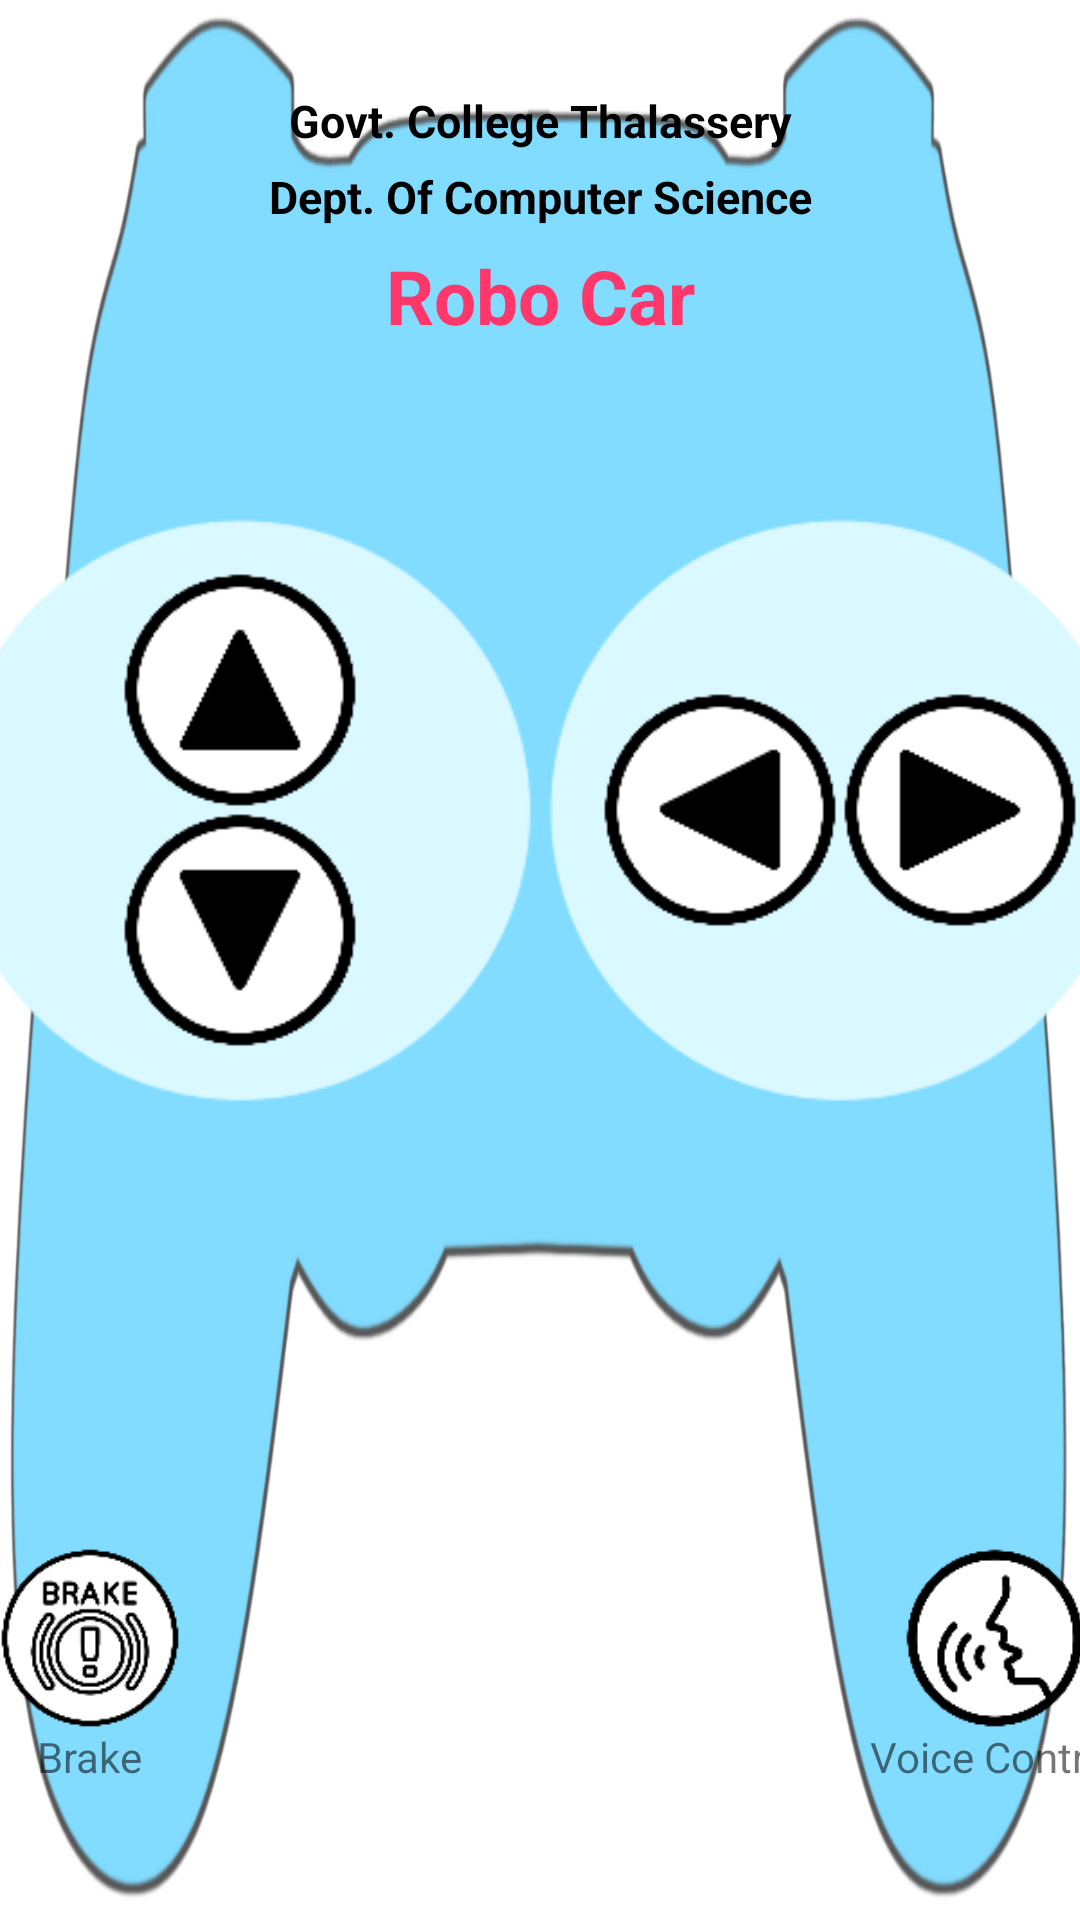

Produce the Android XML layout that renders to this screen, including the resource entries it uses.
<!-- AndroidManifest.xml: application theme AppTheme -->
<!-- res/layout/main.xml -->
<?xml version="1.0" encoding="utf-8"?>
<LinearLayout
	xmlns:android="http://schemas.android.com/apk/res/android"
	xmlns:app="http://schemas.android.com/apk/res-auto"
	android:layout_width="match_parent"
	android:layout_height="match_parent"
	android:gravity="center"
	android:background="#ffffff">

	<RelativeLayout
		android:layout_width="match_parent"
		android:layout_height="match_parent"
		android:background="@drawable/joystick">

		<LinearLayout
			android:layout_width="match_parent"
			android:layout_height="match_parent"
			android:layout_margin="10dp"
			android:orientation="vertical"
			android:layout_marginBottom="20dp"
			android:layout_marginTop="30dp"
			android:background="@null"
			android:padding="10dp"
			android:layout_gravity="center_horizontal|top"
			android:gravity="top|center_horizontal">

			<TextView
				android:layout_width="match_parent"
				android:layout_height="wrap_content"
				android:gravity="center"
				android:text="Govt. College Thalassery"
				android:textSize="15sp"
				android:textStyle="bold"
				android:layout_marginTop="10dp"
				android:layout_marginBottom="5dp"
				android:textColor="#000000"/>

			<TextView
				android:layout_width="match_parent"
				android:layout_height="wrap_content"
				android:gravity="center"
				android:text="Dept. Of Computer Science"
				android:textSize="15sp"
				android:textStyle="bold"
				android:layout_marginBottom="6dp"
				android:textColor="#000000"/>

			<TextView
				android:layout_width="match_parent"
				android:layout_height="wrap_content"
				android:gravity="center"
				android:text="Robo Car"
				android:textSize="25sp"
				android:textStyle="bold"
				android:textColor="#FF376B"
				android:elevation="100dp"/>

		</LinearLayout>

		<LinearLayout
			android:orientation="horizontal"
			android:layout_width="match_parent"
			android:layout_height="match_parent"
			android:gravity="center">

			<RelativeLayout
				android:layout_width="wrap_content"
				android:layout_height="match_parent"
				android:layout_marginLeft="50dp"
				android:layout_marginBottom="30dp">

				<LinearLayout
					android:orientation="vertical"
					android:layout_width="wrap_content"
					android:layout_height="match_parent"
					android:gravity="bottom|center_horizontal"
					android:layout_gravity="center"
					android:layout_marginBottom="0dp"
					android:layout_marginLeft="20dp">

					<Button
						android:id="@+id/btn_brake"
						android:layout_width="60dp"
						android:layout_height="60dp"
						android:gravity="center"
						android:background="@drawable/brake_btn"/>

					<TextView
						android:layout_width="wrap_content"
						android:layout_height="wrap_content"
						android:text="Brake"/>

				</LinearLayout>

				<LinearLayout
					android:layout_width="wrap_content"
					android:layout_height="match_parent"
					android:gravity="center">

					<LinearLayout
						android:background="@drawable/circle"
						android:orientation="vertical"
						android:layout_width="200dp"
						android:layout_height="200dp"
						android:layout_gravity="center"
						android:gravity="center"
						android:layout_marginBottom="20dp">

						<Button
							android:id="@+id/btn_forward"
							android:layout_width="80dp"
							android:layout_height="80dp"
							android:text=""
							android:textSize="25sp"
							android:textStyle="bold"
							android:background="@drawable/forward_btn"/>

						<Button
							android:id="@+id/btn_backward"
							android:layout_width="80dp"
							android:layout_height="80dp"
							android:text=""
							android:textSize="25sp"
							android:textStyle="bold"
							android:background="@drawable/backward_btn"/>

					</LinearLayout>

				</LinearLayout>

			</RelativeLayout>

			<RelativeLayout
				android:orientation="vertical"
				android:layout_width="wrap_content"
				android:layout_height="match_parent"
				android:layout_weight="1"
				android:gravity="center">

				<LinearLayout
					android:orientation="vertical"
					android:layout_width="match_parent"
					android:layout_height="match_parent"
					android:gravity="center"
					android:layout_gravity="center"
					android:layout_marginBottom="20dp"
					android:layout_marginTop="20dp">

					<LinearLayout
						android:orientation="vertical"
						android:layout_width="wrap_content"
						android:layout_height="wrap_content"
						android:layout_marginBottom="50dp"
						android:gravity="center">

						<TextView
							android:layout_width="wrap_content"
							android:layout_height="wrap_content"
							android:text="Mode"/>

						<RadioGroup
							android:id="@+id/mainRadioGroup"
							android:layout_width="wrap_content"
							android:layout_height="wrap_content"
							android:orientation="horizontal">

							<RadioButton
								android:id="@+id/radio_obstacle"
								android:layout_width="wrap_content"
								android:layout_height="wrap_content"
								android:button="@null"
								android:drawableTop="@drawable/radio_btn"
								android:text="Obstacle"
								android:gravity="center"
								android:layout_marginRight="20dp"/>

							<RadioButton
								android:id="@+id/radio_control"
								android:layout_width="wrap_content"
								android:layout_height="wrap_content"
								android:button="@null"
								android:drawableTop="@drawable/radio_btn"
								android:text="Control"
								android:checked="true"
								android:gravity="center"/>

						</RadioGroup>

					</LinearLayout>

				</LinearLayout>

				<LinearLayout
					android:orientation="vertical"
					android:layout_height="match_parent"
					android:layout_width="match_parent"
					android:gravity="bottom|center_horizontal">

					<LinearLayout
						android:id="@+id/linear_status"
						android:orientation="horizontal"
						android:layout_width="wrap_content"
						android:layout_height="wrap_content"
						android:gravity="center_vertical|center_horizontal"
						android:layout_marginTop="20dp"
						android:background="#C3C3C3"
						android:paddingTop="5dp"
						android:paddingBottom="5dp"
						android:paddingLeft="20dp"
						android:paddingRight="20dp">

						<ImageView
							android:id="@+id/text_statusImg"
							android:layout_width="15dp"
							android:layout_height="15dp"
							android:src="@drawable/circle_img"
							android:gravity="center_vertical"
							android:tint="@color/red"/>

						<TextView
							android:id="@+id/text_status"
							android:layout_width="wrap_content"
							android:layout_height="wrap_content"
							android:text="Status"
							android:textStyle="bold"
							android:textSize="18sp"
							android:layout_marginLeft="10dp"
							android:textColor="@color/red"/>

					</LinearLayout>

				</LinearLayout>

			</RelativeLayout>

			<RelativeLayout
				android:orientation="vertical"
				android:layout_width="wrap_content"
				android:layout_height="match_parent"
				android:gravity="center"
				android:layout_marginBottom="30dp"
				android:layout_marginRight="50dp">

				<LinearLayout
					android:orientation="vertical"
					android:layout_width="wrap_content"
					android:layout_height="match_parent"
					android:gravity="bottom|center_horizontal"
					android:layout_gravity="center"
					android:layout_marginBottom="0dp"
					android:layout_marginLeft="110dp">

					<CheckBox
						android:id="@+id/btn_voice"
						android:layout_width="60dp"
						android:layout_height="60dp"
						android:gravity="center"
						android:button="@null"
						android:background="@drawable/voice_btn"/>

					<TextView
						android:layout_width="wrap_content"
						android:layout_height="wrap_content"
						android:text="Voice Control"/>

				</LinearLayout>

				<LinearLayout
					android:layout_width="wrap_content"
					android:layout_height="match_parent"
					android:gravity="center">

					<LinearLayout
						android:background="@drawable/circle"
						android:orientation="horizontal"
						android:layout_width="200dp"
						android:layout_height="200dp"
						android:layout_gravity="center"
						android:gravity="center_horizontal|center_vertical"
						android:layout_marginBottom="20dp">

						<Button
							android:id="@+id/btn_left"
							android:layout_width="80dp"
							android:layout_height="80dp"
							android:text=""
							android:layout_marginRight="0dp"
							android:textSize="25sp"
							android:textStyle="bold"
							android:background="@drawable/left_btn"/>

						<Button
							android:id="@+id/btn_right"
							android:layout_width="80dp"
							android:layout_height="80dp"
							android:text=""
							android:layout_marginLeft="0dp"
							android:textSize="25sp"
							android:textStyle="bold"
							android:background="@drawable/right_btn"/>

					</LinearLayout>

				</LinearLayout>

			</RelativeLayout>

		</LinearLayout>

	</RelativeLayout>

</LinearLayout>
<!-- resources referenced by this layout -->
<resources>
  <color name="red">#FB0000</color>
  <!-- drawable backward_btn (drawable) -->
  <?xml version="1.0" encoding="utf-8"?>
  <selector xmlns:android="http://schemas.android.com/apk/res/android">
      <item
  		android:state_pressed="true"
  		android:drawable="@drawable/backward_enable" />
      <item
  		android:state_pressed="false"
  		android:drawable="@drawable/backward" />
  </selector>
  <!-- drawable brake_btn (drawable) -->
  <?xml version="1.0" encoding="utf-8"?>
  <selector xmlns:android="http://schemas.android.com/apk/res/android">
      <item
  		android:state_pressed="true"
  		android:drawable="@drawable/brake_enable" />
      <item
  		android:state_pressed="false"
  		android:drawable="@drawable/brake" />
  </selector>
  <!-- drawable circle: png bitmap (drawable-hdpi, 6167 bytes) -->
  <!-- drawable circle_img: png bitmap (drawable-mdpi, 304 bytes) -->
  <!-- drawable forward_btn (drawable) -->
  <?xml version="1.0" encoding="utf-8"?>
  <selector xmlns:android="http://schemas.android.com/apk/res/android">
      <item
  		android:state_pressed="true"
  		android:drawable="@drawable/forward_enable" />
      <item
  		android:state_pressed="false"
  		android:drawable="@drawable/forward" />
  </selector>
  <!-- drawable joystick: png bitmap (drawable-hdpi, 83474 bytes) -->
  <!-- drawable left_btn (drawable) -->
  <?xml version="1.0" encoding="utf-8"?>
  <selector xmlns:android="http://schemas.android.com/apk/res/android">
      <item
  		android:state_pressed="true"
  		android:drawable="@drawable/left_enable" />
      <item
  		android:state_pressed="false"
  		android:drawable="@drawable/left" />
  </selector>
  <!-- drawable radio_btn (drawable) -->
  <?xml version="1.0" encoding="utf-8"?>
  <selector xmlns:android="http://schemas.android.com/apk/res/android">
      <item android:width="25dp"
  		android:height="25dp"
  		android:state_checked="true"
  		android:drawable="@drawable/radio_enabled" />
      <item android:width="25dp"
  		android:height="25dp"
  		android:state_checked="false"
  		android:drawable="@drawable/radio_disabled" />
  </selector>
  <!-- drawable right_btn (drawable) -->
  <?xml version="1.0" encoding="utf-8"?>
  <selector xmlns:android="http://schemas.android.com/apk/res/android">
      <item
  		android:state_pressed="true"
  		android:drawable="@drawable/right_enable" />
      <item
  		android:state_pressed="false"
  		android:drawable="@drawable/right" />
  </selector>
  <!-- drawable voice_btn (drawable) -->
  <?xml version="1.0" encoding="utf-8"?>
  <selector xmlns:android="http://schemas.android.com/apk/res/android">
      <item
  		android:state_checked="true"
  		android:drawable="@drawable/voice_enable" />
      <item
  		android:state_checked="false"
  		android:drawable="@drawable/voice" />
  </selector>
  <style name="AppTheme" parent="Theme.AppCompat.Light.NoActionBar">
  	</style>
  <!-- drawable backward_enable: png bitmap (drawable-hdpi, 3033 bytes) -->
  <!-- drawable backward: png bitmap (drawable-hdpi, 2576 bytes) -->
  <!-- drawable brake_enable: png bitmap (drawable-hdpi, 6581 bytes) -->
  <!-- drawable brake: png bitmap (drawable-hdpi, 4966 bytes) -->
  <!-- drawable forward_enable: png bitmap (drawable-hdpi, 2866 bytes) -->
  <!-- drawable forward: png bitmap (drawable-hdpi, 2616 bytes) -->
  <!-- drawable left_enable: png bitmap (drawable-hdpi, 2955 bytes) -->
  <!-- drawable left: png bitmap (drawable-hdpi, 2595 bytes) -->
  <!-- drawable radio_enabled: png bitmap (drawable-hdpi, 453 bytes) -->
  <!-- drawable radio_disabled: png bitmap (drawable-hdpi, 393 bytes) -->
  <!-- drawable right_enable: png bitmap (drawable-hdpi, 3023 bytes) -->
  <!-- drawable right: png bitmap (drawable-hdpi, 2654 bytes) -->
  <!-- drawable voice_enable: png bitmap (drawable-hdpi, 5233 bytes) -->
  <!-- drawable voice: png bitmap (drawable-hdpi, 3401 bytes) -->
</resources>
